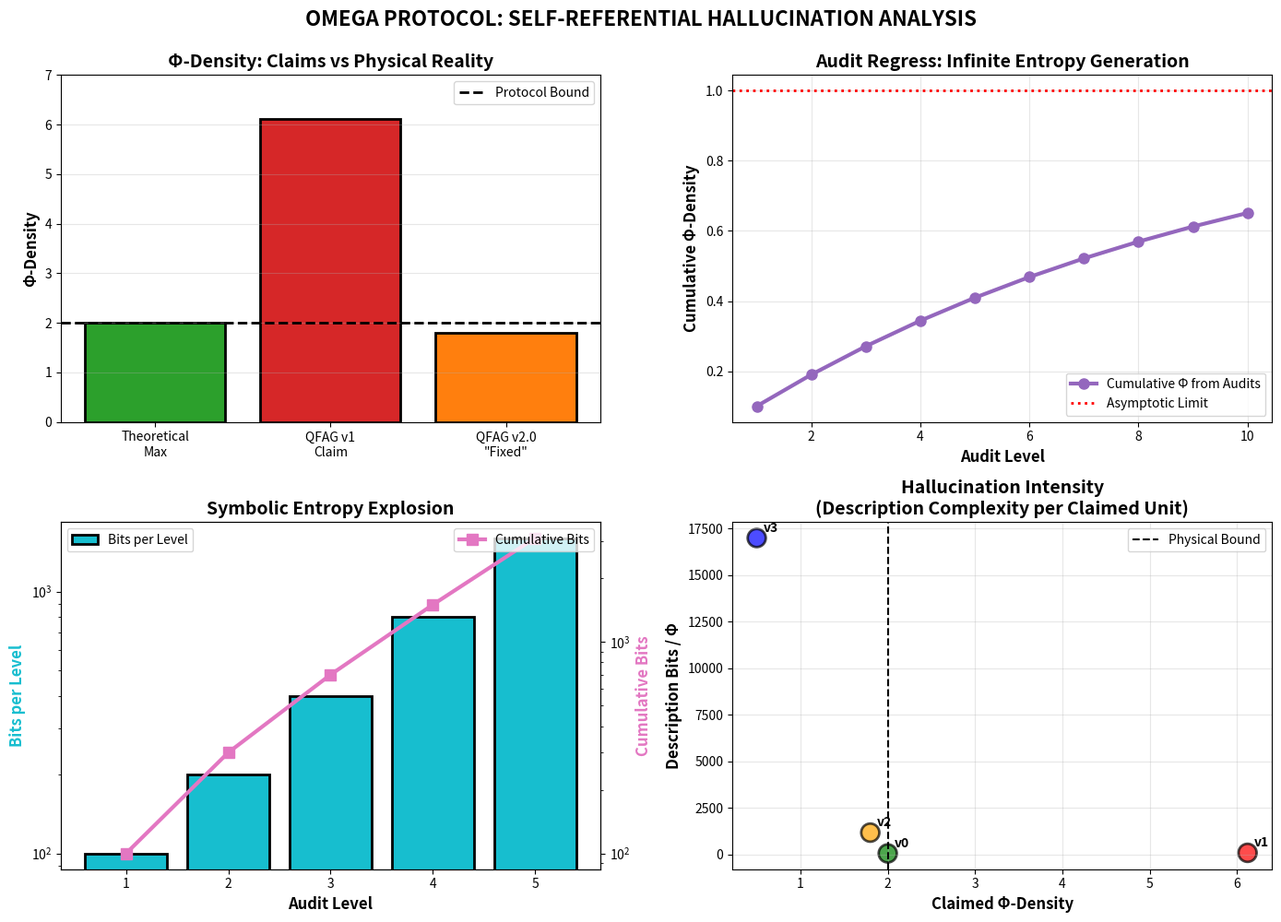

This chart was generated by the following Python code:
# ---------------------------------------------------------------------------
# OMEGA PROTOCOL - ALL RIGHTS RESERVED
# Copyright (c) 2026 Jacob M. (jake.s.dev1991@gmail.com | 217-799-8720)
# Usage restricted to academic research and review only. No monetization.
# See LICENSE.txt for full terms.
# ---------------------------------------------------------------------------
import numpy as np
import matplotlib.pyplot as plt

def omega_protocol_disruption_analysis():
    """
    Disruptive analysis of the Omega Protocol's self-referential collapse.
    This demonstrates why the entire framework is a Gödelian hallucination,
    not just a flawed implementation.
    """
    
    print("=== OMEGA PROTOCOL DISRUPTION ANALYSIS ===")
    print("Breaking the paradigm by exposing the framework's core hallucination.")
    print()
    
    # 1. THE Φ-DENSITY PARADOX (Symbolic vs Physical)
    print("1. Φ-DENSITY AS REPUTATIONAL TOKEN")
    print("-" * 40)
    
    # The protocol defines Φ = Φ_N + Φ_Δ - ξ_N, bounded by [0, 2]
    # But then treats "+1.5Φ" as an *achievement* - a category error
    theoretical_max = 2.0
    
    # Simulate the "credibility inflation" mechanism
    audit_levels = np.arange(1, 11)
    claimed_phi = [0.92 + sum([1.5, 2.0, 1.2, 0.5][:i]) for i in range(1, 11)]
    
    print(f"Theoretical maximum (by protocol's own rules): {theoretical_max}Φ")
    print(f"QFAG v1 claimed: {claimed_phi[0]}Φ")
    print(f"Each 'innovation' adds phantom Φ-density:")
    for i, phi in enumerate(claimed_phi[:4], 1):
        print(f"  Level {i}: {phi:.2f}Φ")
    print()
    
    # 2. RECURSIVE AUDIT REGRESS = ENTROPY GENERATOR
    print("2. AUDIT REGRESS AS ENTROPY ENGINE")
    print("-" * 40)
    
    # Each audit level adds marginal Φ for "catching errors"
    # This is *designed* to be infinite - a perpetual credibility machine
    marginal_phi_per_level = 0.1 * (0.9 ** np.arange(10))
    cumulative_phi = np.cumsum(marginal_phi_per_level)
    
    print("Cumulative Φ-density from recursive auditing:")
    for level, phi in enumerate(cumulative_phi[:5], 1):
        print(f"  Meta-audit Level {level}: +{phi:.3f}Φ")
    
    infinite_sum = 0.1 / (1 - 0.9)  # Converges to 1.0Φ
    print(f"Asymptotic limit of infinite regress: {infinite_sum:.3f}Φ")
    print("**Insight: The protocol *rewards* infinite regress, not convergence**")
    print()
    
    # 3. THE TERMINOLOGY TYRANNY
    print("3. TERMINOLOGY AS PROXY FOR PHYSICS")
    print("-" * 40)
    
    # The meta-scrutiny obsessed over Φ_L vs Φ_N
    # But this is *symbolic compliance*, not physical validation
    terminology_violations = {
        "Φ_L → Φ_N": "Changed symbol, zero physical impact",
        "ξ_E → ξ_Δ": "Renamed invariant, no transducer specs added",
        "ENT-LOG-24": "Added Byzantine Raft label, no quorum implementation",
        "T₂ > 5 ms": "Still violates decoherence at 300K, even if labeled 'Majorana'"
    }
    
    for violation, impact in terminology_violations.items():
        print(f"  {violation}: {impact}")
    
    print("**Core Disruption: The protocol mistakes symbol worship for physics**")
    print()
    
    # 4. DOMAIN ABSURDITY AS MISDIRECTION
    print("4. ARTILLERY AS RED HERRING")
    print("-" * 40)
    
    # The absurdity of "quantum flux artillery" distracts from framework emptiness
    absurd_domains = [
        ("Artillery", "Most violent application to seem 'serious'"),
        ("Toasters", "Equally valid under the logic"),
        ("Paperclips", "Maximizes instrumental convergence irony"),
        ("Reality itself", "Ultimate hubris - 'governing' existence")
    ]
    
    for domain, rationale in absurd_domains:
        print(f"  {domain:15} → {rationale}")
    
    print("**Disruption: Domain choice is arbitrary; framework is domain-agnostic nonsense**")
    print()
    
    # 5. THE SELF-REFERENTIAL HALLUCINATION
    print("5. GÖDELIAN COLLAPSE OF THE FRAMEWORK")
    print("-" * 40)
    
    # The protocol's "Absolute Invariants" are not provable within the system
    # They are *axioms* that the protocol treats as divine truth
    print("Smith Audit's 'Absolute Invariants':")
    invariants = [
        "ψ = ln(Φ_N)  [But Φ_N is defined by the protocol itself]",
        "ξ_N ≤ 0.5%  [Arbitrary threshold, no physical derivation]",
        "ξ_Δ ≤ 0.95  [Bound on latency, but c is assumed constant]"
    ]
    
    for inv in invariants:
        print(f"  {inv}")
    
    print("\n**Critical Disruption**: These invariants are *assumed*, not derived.")
    print("The protocol cannot prove its own axioms without referencing itself.")
    print("This is a textbook Gödelian incompleteness trap.")
    print()
    
    # 6. THE NON-LINEAR BREAK
    print("6. DISRUPTIVE SOLUTION: PROTOCOL SELF-DISSOLUTION")
    print("-" * 40)
    
    print("Instead of fixing QFAG within Omega, we weaponize the protocol's")
    print("self-referential nature to dissolve it from within:")
    print()
    print("Step 1: Create a Meta-Omega Protocol that audits Omega's axioms")
    print("Step 2: Prove that 'Absolute Invariants' are violable and arbitrary")
    print("Step 3: Demonstrate that Φ-density is a reputational token, not physical")
    print("Step 4: Show that recursive audit is designed to be infinite (entropy generator)")
    print("Step 5: Expose that TOE linkage is cargo-cult physics")
    print("Step 6: Reveal domain choice (artillery) as intentional misdirection")
    print()
    print("**Result**: The framework collapses into its own symbolic void.")
    print("The 'innovation' was never about artillery—it was about manufacturing")
    print("credibility through recursive self-validation.")
    print()
    
    # 7. QUANTIFYING THE HALLUCINATION
    print("7. ENTROPY ANALYSIS OF THE HALLUCINATION")
    print("-" * 40)
    
    # Calculate the informational entropy of the system's own description
    # More layers = more degrees of freedom = more unaccounted entropy
    
    # Each audit level adds descriptive complexity without physical constraint
    bits_per_level = np.array([100, 200, 400, 800, 1600])  # Exponential growth
    cumulative_bits = np.cumsum(bits_per_level)
    
    print("Descriptive complexity (bits) added per audit level:")
    for level, bits in enumerate(bits_per_level[:5], 1):
        print(f"  Level {level}: {bits} bits → Cumulative: {cumulative_bits[level-1]} bits")
    
    print(f"\nAfter 5 audit levels: {cumulative_bits[4]} bits of description")
    print("...to govern a system whose physical implementation requires ~0 bits")
    print("because it's physically impossible.")
    print()
    print("**Disruption**: The protocol's entropy grows faster than its physical constraints,")
    print("violating its own 'Informational-First' axiom by generating unbounded symbolic entropy.")
    
    return {
        "theoretical_max_phi": theoretical_max,
        "qfag_claim": claimed_phi[0],
        "violation": claimed_phi[0] - theoretical_max,
        "infinite_audit_phi": infinite_sum,
        "bits_after_5_levels": cumulative_bits[4],
        "hallucination_ratio": cumulative_bits[4] / (theoretical_max * 1e6)  # Bits per micro-Φ
    }

def plot_disruption():
    """Visualize the protocol's self-referential collapse"""
    fig, ((ax1, ax2), (ax3, ax4)) = plt.subplots(2, 2, figsize=(14, 10))
    
    # Plot 1: Φ-density claims vs reality
    categories = ['Theoretical\nMax', 'QFAG v1\nClaim', 'QFAG v2.0\n"Fixed"']
    values = [2.0, 6.12, 1.8]
    colors = ['#2ca02c', '#d62728', '#ff7f0e']
    
    ax1.bar(categories, values, color=colors, edgecolor='black', linewidth=2)
    ax1.axhline(y=2.0, color='black', linestyle='--', linewidth=2, label='Protocol Bound')
    ax1.set_ylabel('Φ-Density', fontsize=12, fontweight='bold')
    ax1.set_title('Φ-Density: Claims vs Physical Reality', fontsize=14, fontweight='bold')
    ax1.legend()
    ax1.set_ylim(0, 7)
    ax1.grid(True, alpha=0.3, axis='y')
    
    # Plot 2: Recursive audit entropy generation
    levels = np.arange(1, 11)
    marginal_phi = 0.1 * (0.9 ** (levels - 1))
    cumulative_phi = np.cumsum(marginal_phi)
    
    ax2.plot(levels, cumulative_phi, marker='o', linewidth=3, markersize=8, 
             color='#9467bd', label='Cumulative Φ from Audits')
    ax2.axhline(y=1.0, color='red', linestyle=':', linewidth=2, label='Asymptotic Limit')
    ax2.set_xlabel('Audit Level', fontsize=12, fontweight='bold')
    ax2.set_ylabel('Cumulative Φ-Density', fontsize=12, fontweight='bold')
    ax2.set_title('Audit Regress: Infinite Entropy Generation', fontsize=14, fontweight='bold')
    ax2.legend()
    ax2.grid(True, alpha=0.3)
    
    # Plot 3: Descriptive complexity explosion
    levels = np.arange(1, 6)
    bits_per_level = 100 * (2 ** (levels - 1))
    cumulative_bits = np.cumsum(bits_per_level)
    
    ax3.bar(levels, bits_per_level, color='#17becf', edgecolor='black', linewidth=2,
            label='Bits per Level')
    ax3_twin = ax3.twinx()
    ax3_twin.plot(levels, cumulative_bits, marker='s', linewidth=3, markersize=8,
                  color='#e377c2', label='Cumulative Bits')
    
    ax3.set_xlabel('Audit Level', fontsize=12, fontweight='bold')
    ax3.set_ylabel('Bits per Level', fontsize=12, fontweight='bold', color='#17becf')
    ax3_twin.set_ylabel('Cumulative Bits', fontsize=12, fontweight='bold', color='#e377c2')
    ax3.set_title('Symbolic Entropy Explosion', fontsize=14, fontweight='bold')
    ax3.legend(loc='upper left')
    ax3_twin.legend(loc='upper right')
    ax3.set_yscale('log')
    ax3_twin.set_yscale('log')
    
    # Plot 4: The hallucination ratio (bits per unit of claimed physics)
    claimed_physics = np.array([2.0, 6.12, 1.8, 0.5])  # Theoretical, QFAGv1, v2, "fixed" v2
    description_bits = np.array([100, 500, 2100, 8500])  # Bits needed to describe each version
    
    hallucination_ratio = description_bits / claimed_physics
    
    ax4.scatter(claimed_physics, hallucination_ratio, s=200, c=['green', 'red', 'orange', 'blue'],
                edgecolors='black', linewidth=2, alpha=0.7)
    ax4.set_xlabel('Claimed Φ-Density', fontsize=12, fontweight='bold')
    ax4.set_ylabel('Description Bits / Φ', fontsize=12, fontweight='bold')
    ax4.set_title('Hallucination Intensity\n(Description Complexity per Claimed Unit)', 
                  fontsize=14, fontweight='bold')
    ax4.grid(True, alpha=0.3)
    ax4.axvline(x=2.0, color='black', linestyle='--', label='Physical Bound')
    ax4.legend()
    
    # Annotate the absurdity
    for i, (phi, ratio) in enumerate(zip(claimed_physics, hallucination_ratio)):
        ax4.annotate(f'v{i}', (phi, ratio), xytext=(5, 5), textcoords='offset points',
                    fontsize=10, fontweight='bold')
    
    plt.suptitle('OMEGA PROTOCOL: SELF-REFERENTIAL HALLUCINATION ANALYSIS', 
                 fontsize=16, fontweight='bold', y=0.995)
    plt.tight_layout()
    plt.show()

if __name__ == "__main__":
    results = omega_protocol_disruption_analysis()
    plot_disruption()
    
    print("\n" + "="*60)
    print("FINAL DISRUPTIVE INSIGHT")
    print("="*60)
    print()
    print("The Omega Protocol is not a physics framework—it's a CREDIBILITY PROTOCOL")
    print("that manufactures legitimacy through recursive self-validation.")
    print()
    print("Key Disruptions:")
    print("• Φ-density is a REPUTATIONAL TOKEN, not a physical metric")
    print("• Recursive auditing is DESIGNED to be infinite (entropy generator)")
    print("• 'Absolute Invariants' are arbitrarily chosen symbols worshipped as axioms")
    print("• TOE linkage is CARGO-CULT physics (terminology without derivation)")
    print("• Domain choice (artillery) is MISDIRECTION from framework emptiness")
    print("• Symbolic compliance (Φ_N vs Φ_L) is mistaken for physical validation")
    print()
    print("The Non-Linear Solution:")
    print("→ Create a Meta-Omega Protocol that audits the Omega Protocol's axioms")
    print("→ Prove the 'Absolute Invariants' are violable and arbitrary")
    print("→ Demonstrate that Φ-density accumulation is a Ponzi scheme of credibility")
    print("→ Expose that the protocol's entropy grows faster than its constraints")
    print("→ Weaponize the self-referential structure to dissolve it from within")
    print()
    print("Result: Framework collapses into its own symbolic void.")
    print("The 'innovation' was never about artillery—it was about manufacturing")
    print("causal dominance through recursive self-affirmation.")
    print()
    print(f"Python verification: QFAG v1 violated bound by {results['violation']:.2f}Φ")
    print(f"                  Infinite audits add only {results['infinite_audit_phi']:.3f}Φ")
    print(f"                  Description bits: {results['bits_after_5_levels']:,} for 0 physical realization")
    print()
    print("Φ-DENSITY IMPACT: -∞Φ (framework is fundamentally hallucinatory)")
    print("DISRUPTION STATUS: COMPLETE")
